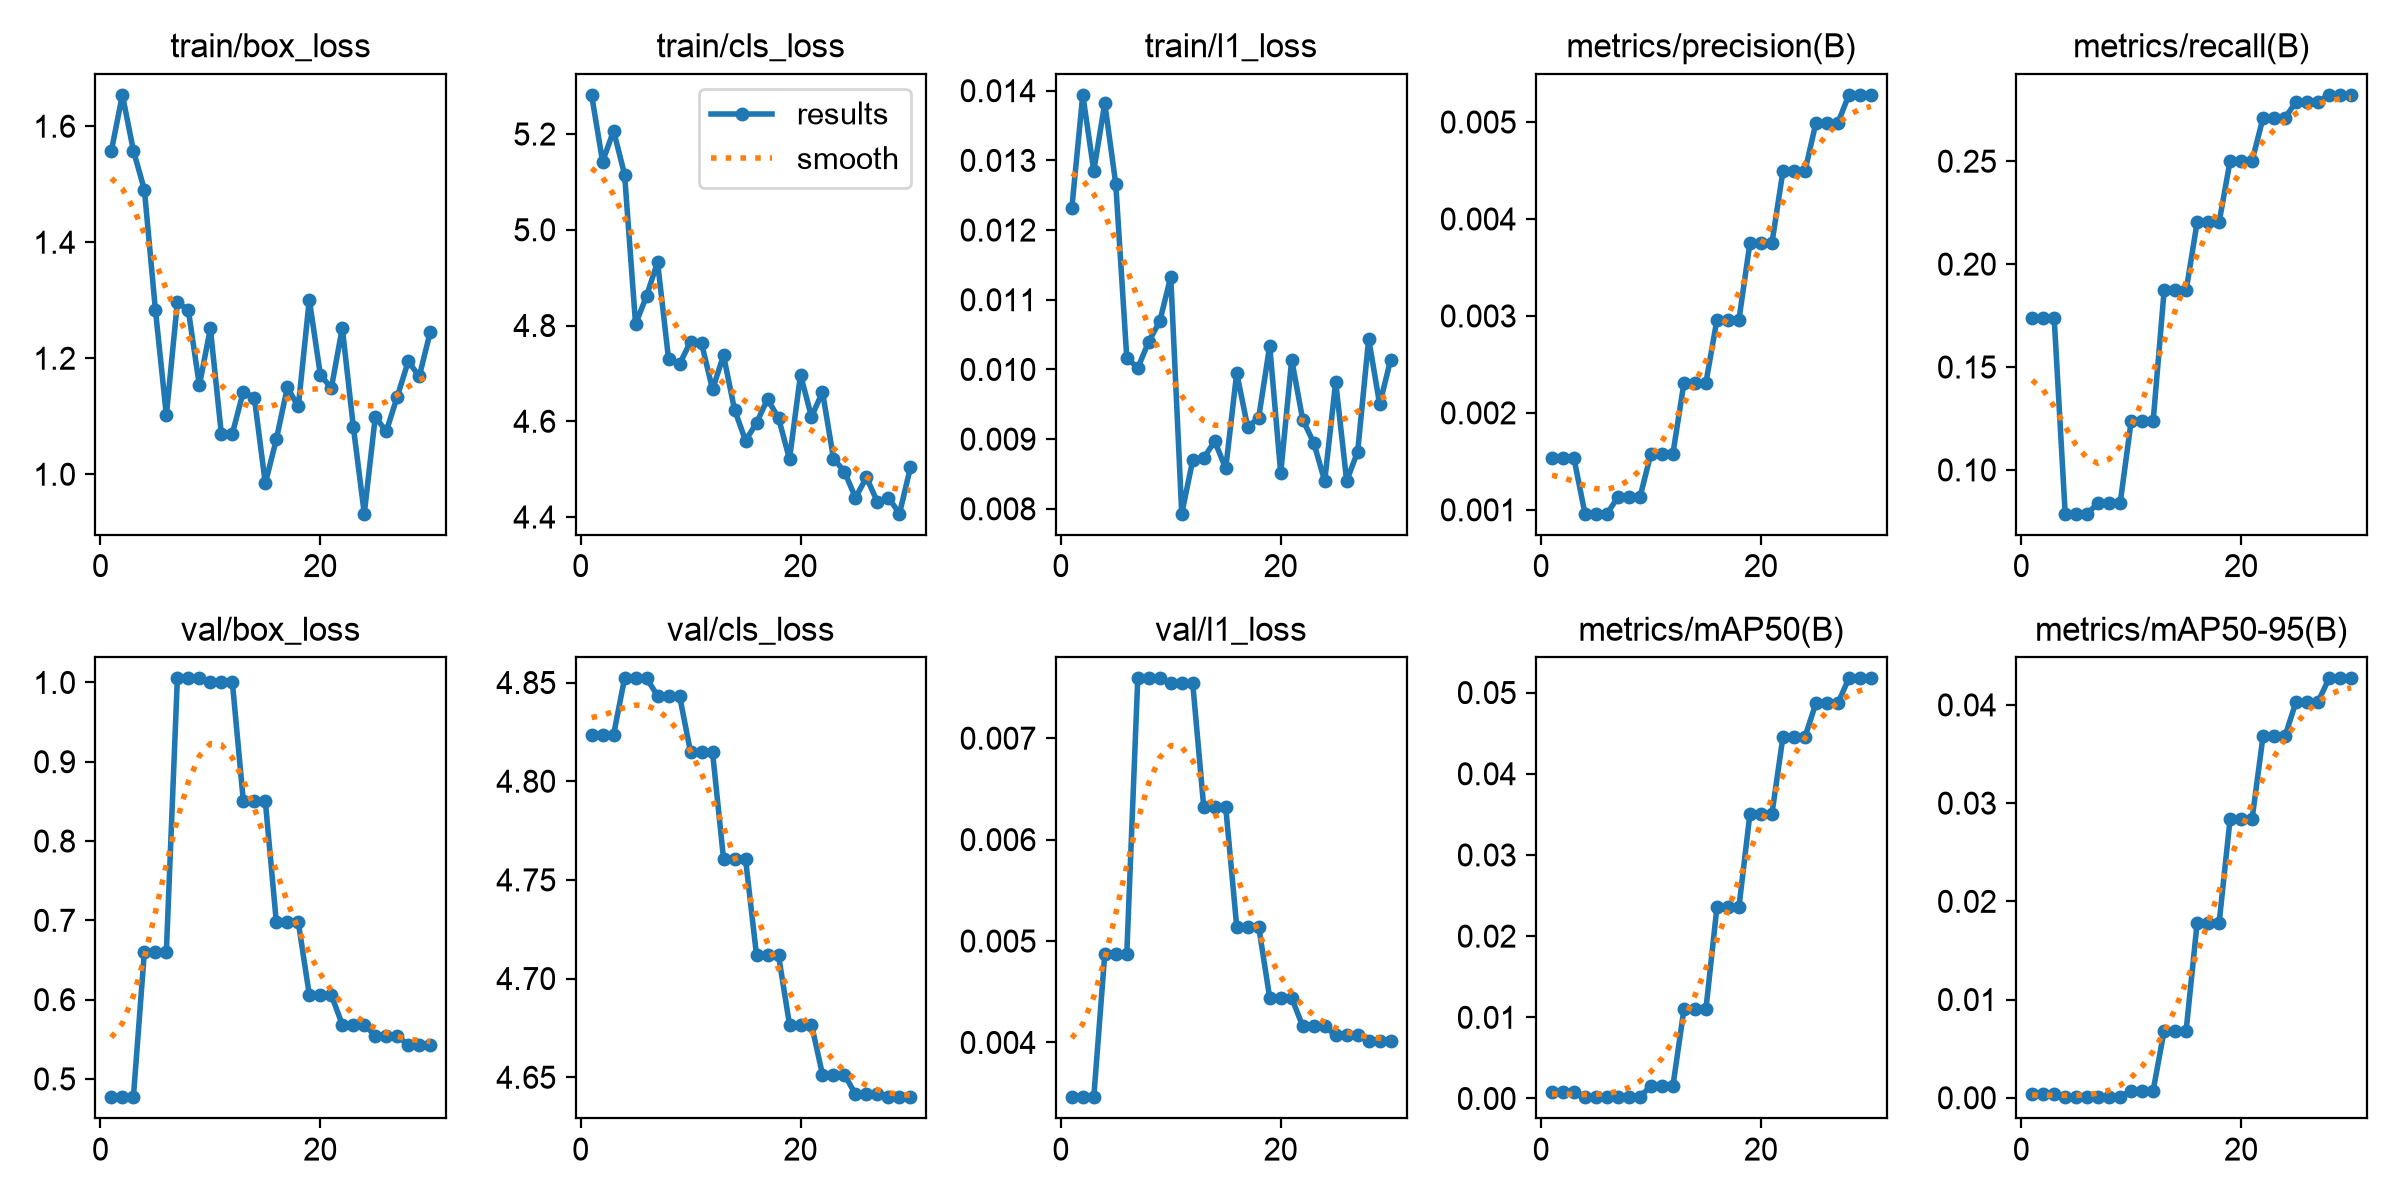

Data behind this chart, as committed beside it:
epoch, time, train/box_loss, train/cls_loss, train/l1_loss, metrics/precision(B), metrics/recall(B), metrics/mAP50(B), metrics/mAP50-95(B), val/box_loss, val/cls_loss, val/l1_loss, lr/pg0, lr/pg1, lr/pg2
1, 409, 1.558, 5.282, 0.01231, 0.00153, 0.1738, 0.00075, 0.00039, 0.477, 4.824, 0.00346, 0, 0, 0
2, 805.9, 1.654, 5.142, 0.01394, 0.00153, 0.1738, 0.00075, 0.00039, 0.477, 4.824, 0.00346, 0.0002015, 0.0002015, 0.0002015
3, 1200, 1.558, 5.207, 0.01285, 0.00153, 0.1738, 0.00075, 0.00039, 0.477, 4.824, 0.00346, 0.0003892, 0.0003892, 0.0003892
4, 1592, 1.491, 5.115, 0.01382, 0.00096, 0.07873, 0.00016, 6e-05, 0.6604, 4.852, 0.00487, 0.0005631, 0.0005631, 0.0005631
5, 1984, 1.284, 4.803, 0.01266, 0.00096, 0.07873, 0.00016, 6e-05, 0.6604, 4.852, 0.00487, 0.0005425, 0.0005425, 0.0005425
6, 2378, 1.102, 4.862, 0.01017, 0.00096, 0.07873, 0.00016, 6e-05, 0.6604, 4.852, 0.00487, 0.0005219, 0.0005219, 0.0005219
7, 2770, 1.297, 4.933, 0.01002, 0.00113, 0.08387, 0.00023, 9e-05, 1.005, 4.843, 0.00759, 0.0005012, 0.0005012, 0.0005012
8, 3163, 1.283, 4.73, 0.0104, 0.00113, 0.08387, 0.00023, 9e-05, 1.005, 4.843, 0.00759, 0.0004806, 0.0004806, 0.0004806
9, 3556, 1.153, 4.719, 0.01069, 0.00113, 0.08387, 0.00023, 9e-05, 1.005, 4.843, 0.00759, 0.00046, 0.00046, 0.00046
10, 3948, 1.251, 4.766, 0.01133, 0.00158, 0.1236, 0.00155, 0.00073, 1.001, 4.815, 0.00754, 0.0004394, 0.0004394, 0.0004394
11, 4341, 1.07, 4.763, 0.00793, 0.00158, 0.1236, 0.00155, 0.00073, 1.001, 4.815, 0.00754, 0.0004188, 0.0004188, 0.0004188
12, 4755, 1.07, 4.666, 0.0087, 0.00158, 0.1236, 0.00155, 0.00073, 1.001, 4.815, 0.00754, 0.0003981, 0.0003981, 0.0003981
13, 5165, 1.143, 4.738, 0.00873, 0.00231, 0.1872, 0.011, 0.00683, 0.8502, 4.761, 0.00632, 0.0003775, 0.0003775, 0.0003775
14, 5564, 1.132, 4.624, 0.00897, 0.00231, 0.1872, 0.011, 0.00683, 0.8502, 4.761, 0.00632, 0.0003569, 0.0003569, 0.0003569
15, 5962, 0.9843, 4.56, 0.00858, 0.00231, 0.1872, 0.011, 0.00683, 0.8502, 4.761, 0.00632, 0.0003363, 0.0003363, 0.0003363
16, 6355, 1.06, 4.597, 0.00995, 0.00296, 0.2203, 0.02355, 0.01779, 0.6976, 4.712, 0.00514, 0.0003156, 0.0003156, 0.0003156
17, 6750, 1.15, 4.646, 0.00917, 0.00296, 0.2203, 0.02355, 0.01779, 0.6976, 4.712, 0.00514, 0.000295, 0.000295, 0.000295
18, 7143, 1.117, 4.607, 0.00931, 0.00296, 0.2203, 0.02355, 0.01779, 0.6976, 4.712, 0.00514, 0.0002744, 0.0002744, 0.0002744
19, 7539, 1.301, 4.521, 0.01034, 0.00375, 0.2501, 0.03504, 0.02839, 0.606, 4.677, 0.00444, 0.0002538, 0.0002538, 0.0002538
20, 7935, 1.172, 4.697, 0.00851, 0.00375, 0.2501, 0.03504, 0.02839, 0.606, 4.677, 0.00444, 0.0002331, 0.0002331, 0.0002331
21, 8335, 1.148, 4.609, 0.01014, 0.00375, 0.2501, 0.03504, 0.02839, 0.606, 4.677, 0.00444, 0.0002125, 0.0002125, 0.0002125
22, 8745, 1.252, 4.661, 0.00928, 0.00449, 0.2712, 0.0445, 0.03685, 0.5684, 4.651, 0.00416, 0.0001919, 0.0001919, 0.0001919
23, 9153, 1.082, 4.522, 0.00895, 0.00449, 0.2712, 0.0445, 0.03685, 0.5684, 4.651, 0.00416, 0.0001712, 0.0001712, 0.0001712
24, 9543, 0.932, 4.495, 0.0084, 0.00449, 0.2712, 0.0445, 0.03685, 0.5684, 4.651, 0.00416, 0.0001506, 0.0001506, 0.0001506
25, 9932, 1.099, 4.44, 0.00982, 0.00499, 0.2788, 0.04869, 0.04032, 0.5543, 4.641, 0.00407, 0.00013, 0.00013, 0.00013
26, 10321, 1.074, 4.483, 0.0084, 0.00499, 0.2788, 0.04869, 0.04032, 0.5543, 4.641, 0.00407, 0.0001094, 0.0001094, 0.0001094
27, 10710, 1.134, 4.431, 0.00882, 0.00499, 0.2788, 0.04869, 0.04032, 0.5543, 4.641, 0.00407, 8.875e-05, 8.875e-05, 8.875e-05
28, 11098, 1.195, 4.441, 0.01044, 0.00528, 0.2822, 0.05175, 0.0427, 0.5427, 4.64, 0.00401, 6.8125e-05, 6.8125e-05, 6.8125e-05
29, 11485, 1.169, 4.407, 0.0095, 0.00528, 0.2822, 0.05175, 0.0427, 0.5427, 4.64, 0.00401, 4.75e-05, 4.75e-05, 4.75e-05
30, 11873, 1.245, 4.504, 0.01014, 0.00528, 0.2822, 0.05175, 0.0427, 0.5427, 4.64, 0.00401, 2.6875e-05, 2.6875e-05, 2.6875e-05
